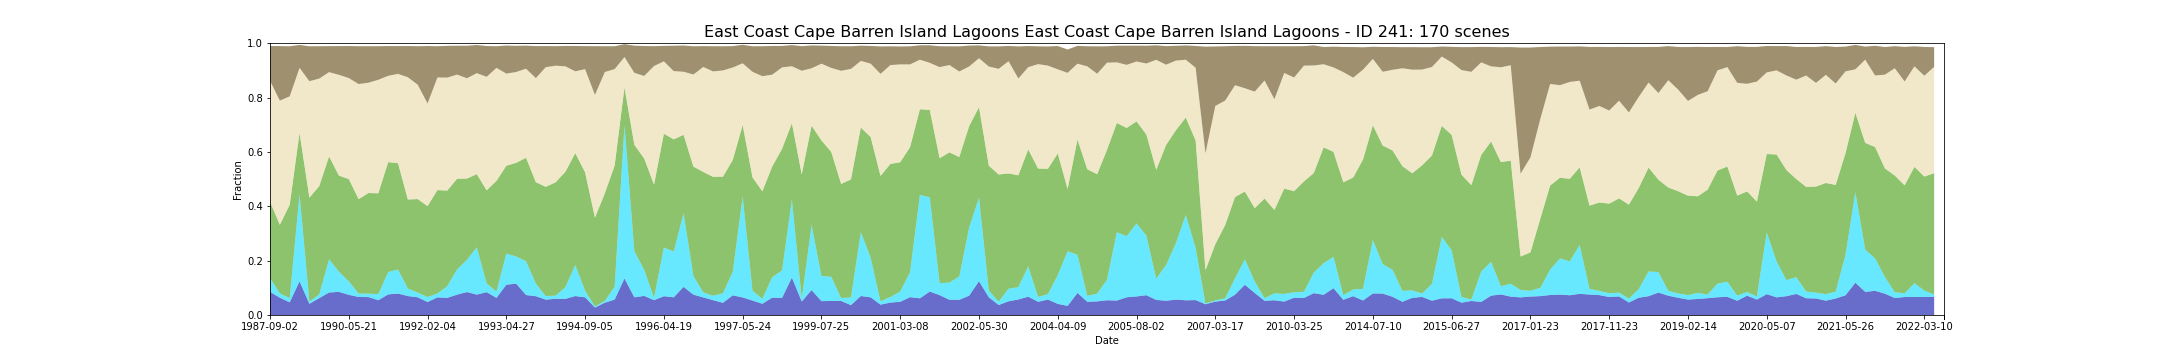

Data behind this chart, as committed beside it:
feature_id, water, wet, bs, pv, npv, pc_missing, date, s3_csv_path, display_time
241, 0.08535, 0.05079, 0.1277, 0.2804, 0.4454, 0.005991, 1987-09-02T23:18:26Z, s3://dea-public-data-dev/projects/WIT/Ra…, 1987-09-02
241, 0.06357, 0.01641, 0.2006, 0.2518, 0.457, 0.005368, 1987-09-18T23:18:49Z, s3://dea-public-data-dev/projects/WIT/Ra…, 1987-09-18
241, 0.04653, 0.01537, 0.1842, 0.3437, 0.3989, 0.02957, 1988-03-12T23:21:47Z, s3://dea-public-data-dev/projects/WIT/Ra…, 1988-03-12
241, 0.1239, 0.3202, 0.08445, 0.2256, 0.2397, 2.010454362688652e-05, 1988-06-16T23:22:28Z, s3://dea-public-data-dev/projects/WIT/Ra…, 1988-06-16
241, 0.04128, 0.008166, 0.1283, 0.3823, 0.4286, 0.01029, 1989-01-26T23:21:51Z, s3://dea-public-data-dev/projects/WIT/Ra…, 1989-01-26
241, 0.06194, 0.01379, 0.119, 0.3983, 0.3958, 0.001005, 1989-03-15T23:21:08Z, s3://dea-public-data-dev/projects/WIT/Ra…, 1989-03-15
241, 0.08277, 0.1222, 0.09561, 0.3784, 0.3102, 0.0004825, 1989-08-22T23:18:26Z, s3://dea-public-data-dev/projects/WIT/Ra…, 1989-08-22
241, 0.08511, 0.07422, 0.1058, 0.3535, 0.3708, 0.04025, 1989-09-23T23:17:37Z, s3://dea-public-data-dev/projects/WIT/Ra…, 1989-09-23
241, 0.07429, 0.04972, 0.1178, 0.3763, 0.3715, 0.002433, 1990-05-21T23:12:07Z, s3://dea-public-data-dev/projects/WIT/Ra…, 1990-05-21
241, 0.06623, 0.01277, 0.1391, 0.3472, 0.4236, 6.031363088054853e-05, 1990-11-13T23:11:23Z, s3://dea-public-data-dev/projects/WIT/Ra…, 1990-11-13
241, 0.06594, 0.01257, 0.1341, 0.3703, 0.4059, 0.0, 1991-02-01T23:12:27Z, s3://dea-public-data-dev/projects/WIT/Ra…, 1991-02-01
241, 0.05435, 0.02228, 0.1235, 0.3711, 0.4177, 8.041817450743505e-05, 1991-02-17T23:12:46Z, s3://dea-public-data-dev/projects/WIT/Ra…, 1991-02-17
241, 0.07575, 0.08212, 0.1095, 0.4045, 0.3178, 0.003156, 1991-06-25T23:14:56Z, s3://dea-public-data-dev/projects/WIT/Ra…, 1991-06-25
241, 0.07883, 0.08856, 0.1022, 0.3912, 0.3286, 0.03363, 1991-07-27T23:15:21Z, s3://dea-public-data-dev/projects/WIT/Ra…, 1991-07-27
241, 0.06971, 0.02787, 0.1149, 0.3274, 0.4498, 0.001025, 1991-09-29T23:15:51Z, s3://dea-public-data-dev/projects/WIT/Ra…, 1991-09-29
241, 0.06511, 0.01724, 0.1415, 0.3442, 0.4209, 0.001488, 1991-12-02T23:16:20Z, s3://dea-public-data-dev/projects/WIT/Ra…, 1991-12-02
241, 0.04768, 0.0186, 0.2115, 0.3341, 0.3779, 0.09296, 1992-02-04T23:16:08Z, s3://dea-public-data-dev/projects/WIT/Ra…, 1992-02-04
241, 0.06488, 0.01415, 0.115, 0.3805, 0.4144, 0.0, 1992-02-20T23:16:02Z, s3://dea-public-data-dev/projects/WIT/Ra…, 1992-02-20
241, 0.06306, 0.04312, 0.1169, 0.3515, 0.4158, 0.07863, 1992-03-23T23:16:01Z, s3://dea-public-data-dev/projects/WIT/Ra…, 1992-03-23
241, 0.07489, 0.09308, 0.1062, 0.3333, 0.3832, 0.0, 1992-05-10T23:15:37Z, s3://dea-public-data-dev/projects/WIT/Ra…, 1992-05-10
241, 0.0844, 0.1185, 0.1195, 0.299, 0.3693, 0.01047, 1992-05-26T23:15:28Z, s3://dea-public-data-dev/projects/WIT/Ra…, 1992-05-26
241, 0.07492, 0.174, 0.1036, 0.2692, 0.3716, 0.01862, 1992-06-27T23:15:07Z, s3://dea-public-data-dev/projects/WIT/Ra…, 1992-06-27
241, 0.08412, 0.0318, 0.1133, 0.3428, 0.4176, 0.0624, 1993-01-21T23:13:36Z, s3://dea-public-data-dev/projects/WIT/Ra…, 1993-01-21
241, 0.06298, 0.02369, 0.07954, 0.4069, 0.4158, 0.0004825, 1993-02-06T23:13:47Z, s3://dea-public-data-dev/projects/WIT/Ra…, 1993-02-06
241, 0.1113, 0.1143, 0.1034, 0.3233, 0.3392, 0.02151, 1993-04-27T23:14:19Z, s3://dea-public-data-dev/projects/WIT/Ra…, 1993-04-27
241, 0.1154, 0.0999, 0.09614, 0.3446, 0.3343, 0.006092, 1993-05-13T23:14:22Z, s3://dea-public-data-dev/projects/WIT/Ra…, 1993-05-13
241, 0.0735, 0.1244, 0.08481, 0.3806, 0.3277, 0.000201, 1993-06-14T23:14:25Z, s3://dea-public-data-dev/projects/WIT/Ra…, 1993-06-14
241, 0.06909, 0.04636, 0.1177, 0.3732, 0.383, 0.000764, 1993-09-02T23:14:15Z, s3://dea-public-data-dev/projects/WIT/Ra…, 1993-09-02
241, 0.05647, 0.01339, 0.0777, 0.4017, 0.4402, 0.0, 1993-10-20T23:14:02Z, s3://dea-public-data-dev/projects/WIT/Ra…, 1993-10-20
241, 0.05967, 0.01142, 0.07184, 0.4169, 0.4292, 0.02322, 1994-01-24T23:13:10Z, s3://dea-public-data-dev/projects/WIT/Ra…, 1994-01-24
241, 0.05927, 0.04321, 0.07508, 0.4244, 0.3881, 0.07461, 1994-03-29T23:12:16Z, s3://dea-public-data-dev/projects/WIT/Ra…, 1994-03-29
241, 0.06973, 0.1145, 0.09324, 0.4114, 0.3009, 0.002413, 1994-08-04T23:09:26Z, s3://dea-public-data-dev/projects/WIT/Ra…, 1994-08-04
241, 0.06502, 0.02443, 0.08468, 0.4352, 0.38, 0.0, 1994-09-05T23:08:41Z, s3://dea-public-data-dev/projects/WIT/Ra…, 1994-09-05
241, 0.02737, 0.004131, 0.1791, 0.3268, 0.4516, 0.0509, 1994-12-10T23:05:41Z, s3://dea-public-data-dev/projects/WIT/Ra…, 1994-12-10
241, 0.04524, 0.006336, 0.09482, 0.3959, 0.4465, 0.0004423, 1995-01-11T23:04:36Z, s3://dea-public-data-dev/projects/WIT/Ra…, 1995-01-11
241, 0.05659, 0.04808, 0.08407, 0.4452, 0.355, 0.0007037, 1995-04-17T23:00:44Z, s3://dea-public-data-dev/projects/WIT/Ra…, 1995-04-17
241, 0.1344, 0.5642, 0.0473, 0.1387, 0.1117, 0.02786, 1995-05-19T22:59:18Z, s3://dea-public-data-dev/projects/WIT/Ra…, 1995-05-19
241, 0.06506, 0.17, 0.09996, 0.3911, 0.2649, 0.002131, 1995-06-20T22:57:49Z, s3://dea-public-data-dev/projects/WIT/Ra…, 1995-06-20
241, 0.07025, 0.09583, 0.1102, 0.4096, 0.3038, 0.01377, 1995-08-07T22:55:40Z, s3://dea-public-data-dev/projects/WIT/Ra…, 1995-08-07
241, 0.05449, 0.008806, 0.07298, 0.4163, 0.4365, 4.020908725377304e-05, 1995-11-27T22:51:44Z, s3://dea-public-data-dev/projects/WIT/Ra…, 1995-11-27
241, 0.0691, 0.1792, 0.0569, 0.4187, 0.2663, 0.0003217, 1996-04-19T23:01:29Z, s3://dea-public-data-dev/projects/WIT/Ra…, 1996-04-19
241, 0.06507, 0.1685, 0.09344, 0.4126, 0.2512, 0.04719, 1996-07-24T23:06:47Z, s3://dea-public-data-dev/projects/WIT/Ra…, 1996-07-24
241, 0.1034, 0.2702, 0.09658, 0.2892, 0.2322, 0.03569, 1996-08-09T23:07:38Z, s3://dea-public-data-dev/projects/WIT/Ra…, 1996-08-09
241, 0.07488, 0.06877, 0.1038, 0.4023, 0.3389, 0.008685, 1996-09-10T23:09:23Z, s3://dea-public-data-dev/projects/WIT/Ra…, 1996-09-10
241, 0.06461, 0.01863, 0.07678, 0.443, 0.3863, 0.0007841, 1996-10-12T23:11:04Z, s3://dea-public-data-dev/projects/WIT/Ra…, 1996-10-12
241, 0.05449, 0.01628, 0.09252, 0.4375, 0.388, 0.003116, 1997-04-06T23:18:54Z, s3://dea-public-data-dev/projects/WIT/Ra…, 1997-04-06
241, 0.04493, 0.03496, 0.08887, 0.4291, 0.3908, 0.01027, 1997-04-22T23:19:29Z, s3://dea-public-data-dev/projects/WIT/Ra…, 1997-04-22
241, 0.07233, 0.08701, 0.07867, 0.4114, 0.3401, 0.001548, 1997-05-08T23:20:02Z, s3://dea-public-data-dev/projects/WIT/Ra…, 1997-05-08
241, 0.06461, 0.3709, 0.06805, 0.2635, 0.2271, 0.01176, 1997-05-24T23:20:36Z, s3://dea-public-data-dev/projects/WIT/Ra…, 1997-05-24
241, 0.05318, 0.03658, 0.09377, 0.4164, 0.3887, 0.01514, 1997-08-12T23:23:18Z, s3://dea-public-data-dev/projects/WIT/Ra…, 1997-08-12
241, 0.04124, 0.01834, 0.1102, 0.3955, 0.4237, 0.02004, 1998-03-08T23:28:22Z, s3://dea-public-data-dev/projects/WIT/Ra…, 1998-03-08
241, 0.0638, 0.07498, 0.1057, 0.4073, 0.3381, 0.04333, 1998-05-11T23:29:17Z, s3://dea-public-data-dev/projects/WIT/Ra…, 1998-05-11
241, 0.06296, 0.1011, 0.07889, 0.4471, 0.2999, 0.006655, 1998-06-12T23:29:44Z, s3://dea-public-data-dev/projects/WIT/Ra…, 1998-06-12
241, 0.1376, 0.2875, 0.07782, 0.2804, 0.2097, 0.08808, 1998-07-14T23:30:08Z, s3://dea-public-data-dev/projects/WIT/Ra…, 1998-07-14
241, 0.04958, 0.01045, 0.09044, 0.4573, 0.3814, 0.0, 1999-03-27T23:30:40Z, s3://dea-public-data-dev/projects/WIT/Ra…, 1999-03-27
241, 0.09173, 0.2398, 0.08401, 0.3649, 0.2115, 0.03629, 1999-06-15T23:29:50Z, s3://dea-public-data-dev/projects/WIT/Ra…, 1999-06-15
241, 0.05096, 0.09265, 0.0665, 0.4987, 0.2823, 0.0264, 1999-07-25T23:44:44Z, s3://dea-public-data-dev/projects/WIT/Ra…, 1999-07-25
241, 0.05177, 0.08892, 0.08068, 0.459, 0.3094, 0.001588, 1999-08-02T23:29:36Z, s3://dea-public-data-dev/projects/WIT/Ra…, 1999-08-02
241, 0.05154, 0.01086, 0.09017, 0.4196, 0.4166, 0.00577, 1999-09-19T23:28:29Z, s3://dea-public-data-dev/projects/WIT/Ra…, 1999-09-19
241, 0.03628, 0.02821, 0.08319, 0.4345, 0.4065, 0.06914, 1999-12-16T23:44:50Z, s3://dea-public-data-dev/projects/WIT/Ra…, 1999-12-16
... 110 more rows
